Image classification data set "dynamic-hand-gestures-LMHGD-dataset-double-view" (aviogit/dynamic-hand-gesture-classification-datasets on GitHub). Class labels (13): catching, catching hands up, line gesture, pointing, pointing with hand raised, resting, rotating, scroll finger, shaking, shaking low, shaking raised fist, slicing, zoom gesture.

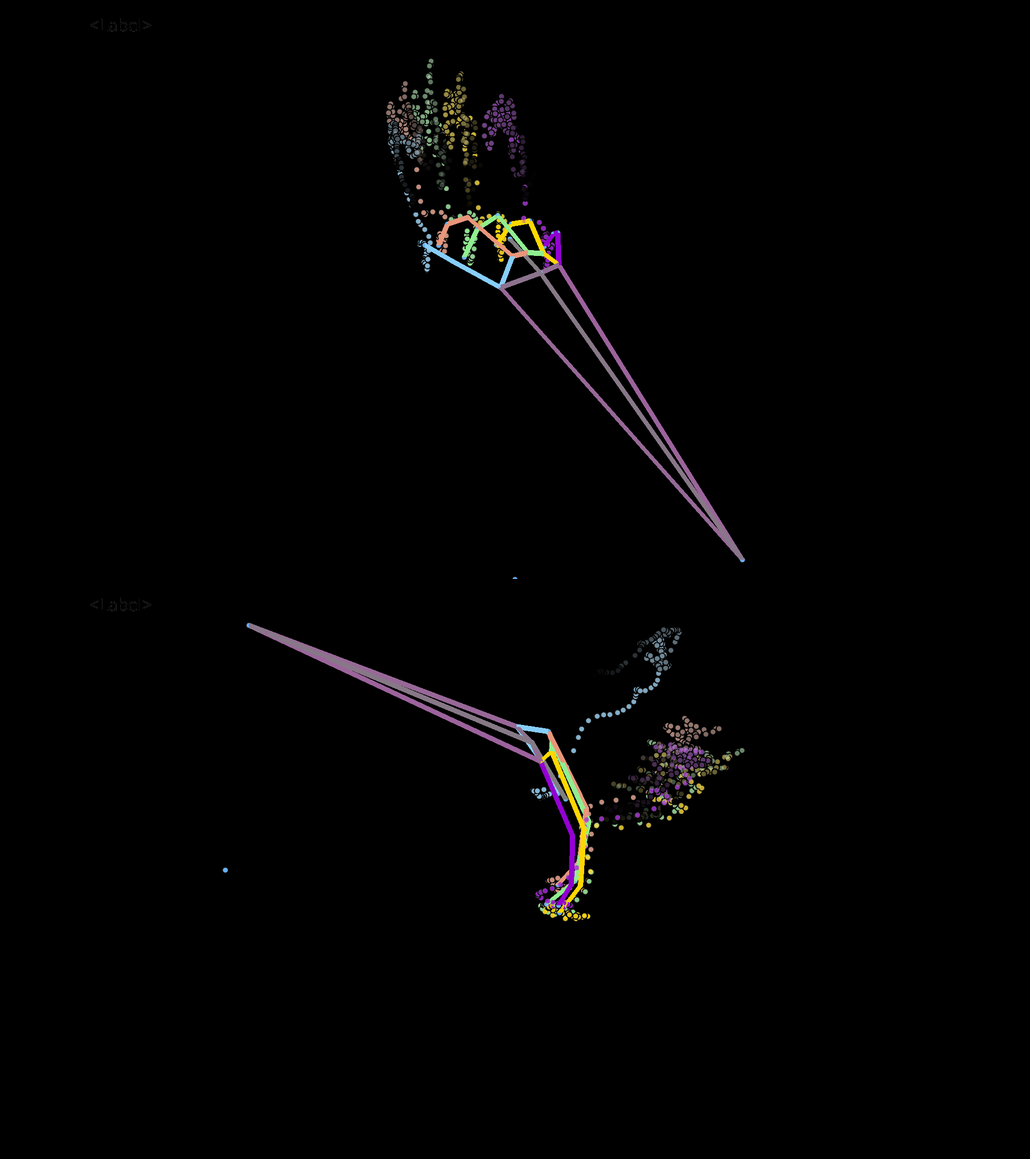
Label: shaking

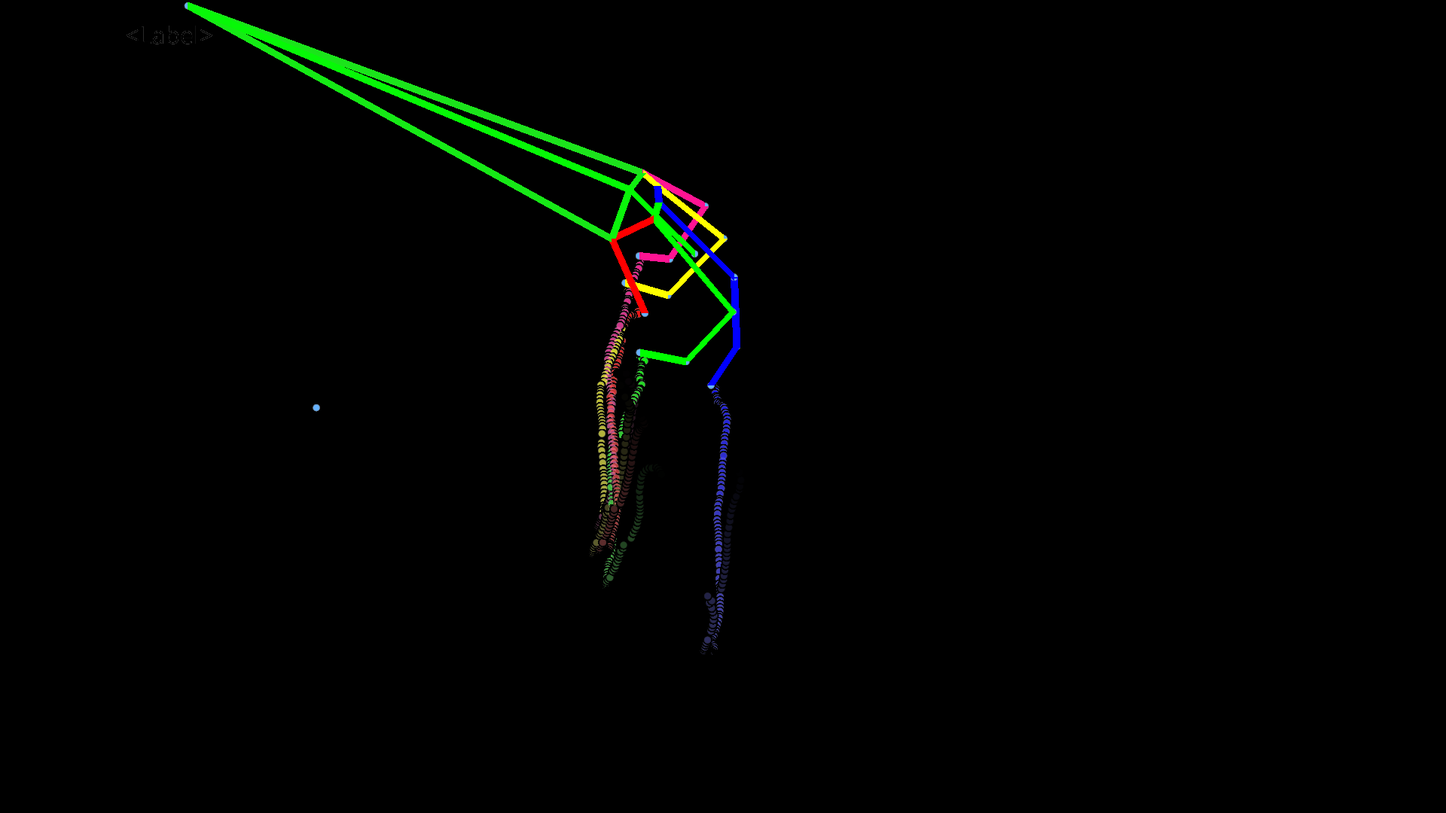
Label: pointing

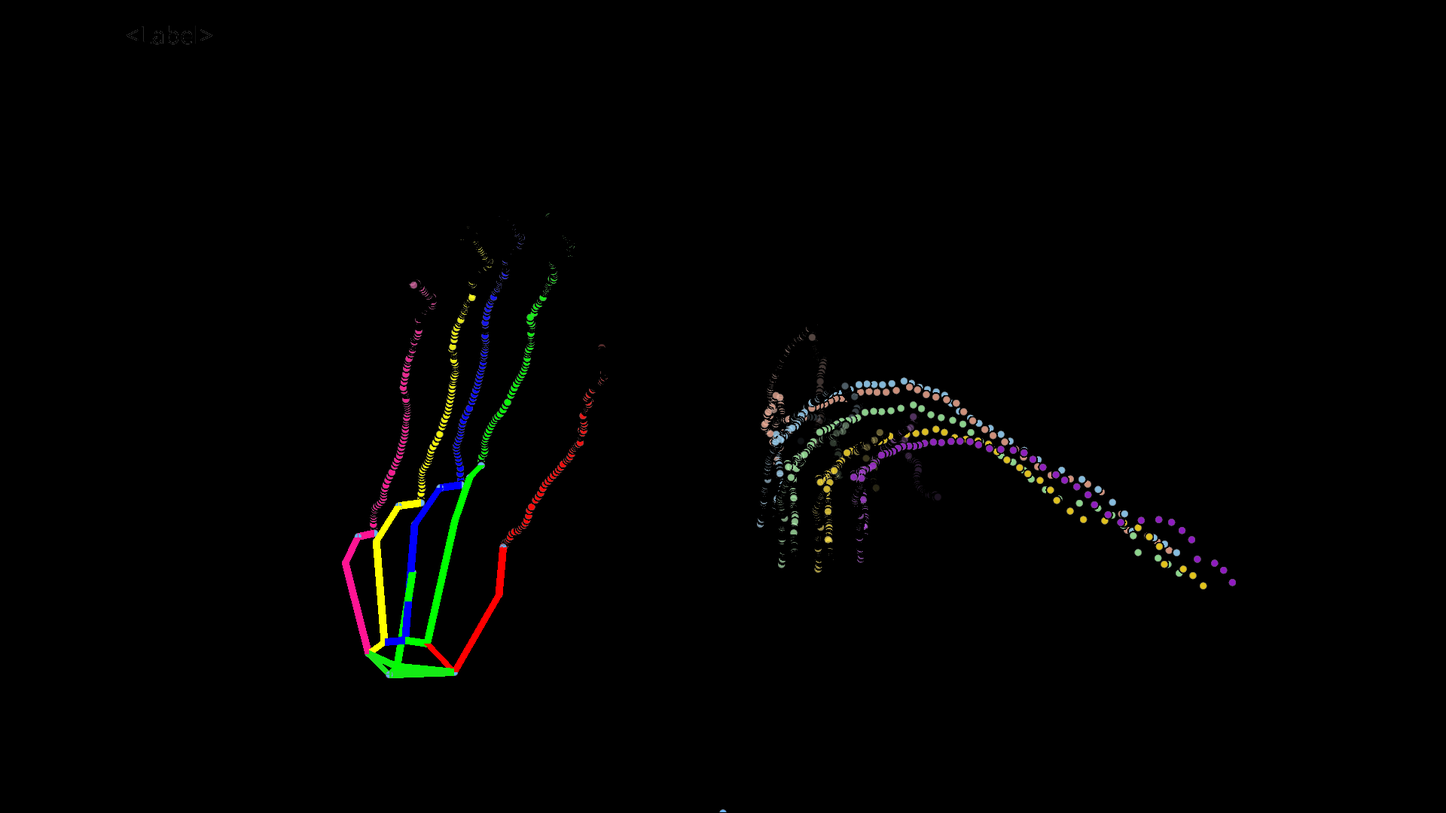
Label: pointing with hand raised

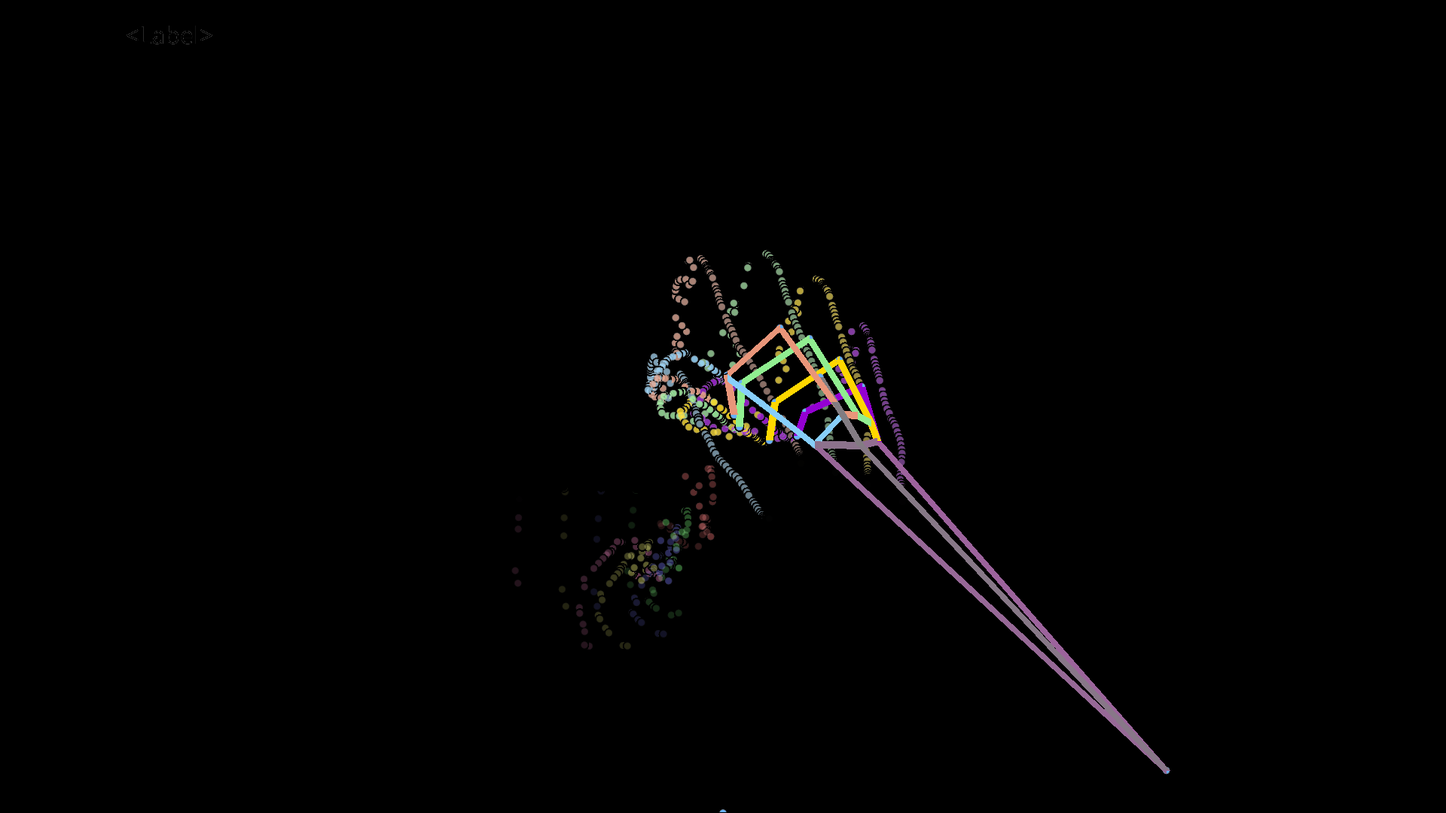
Label: catching

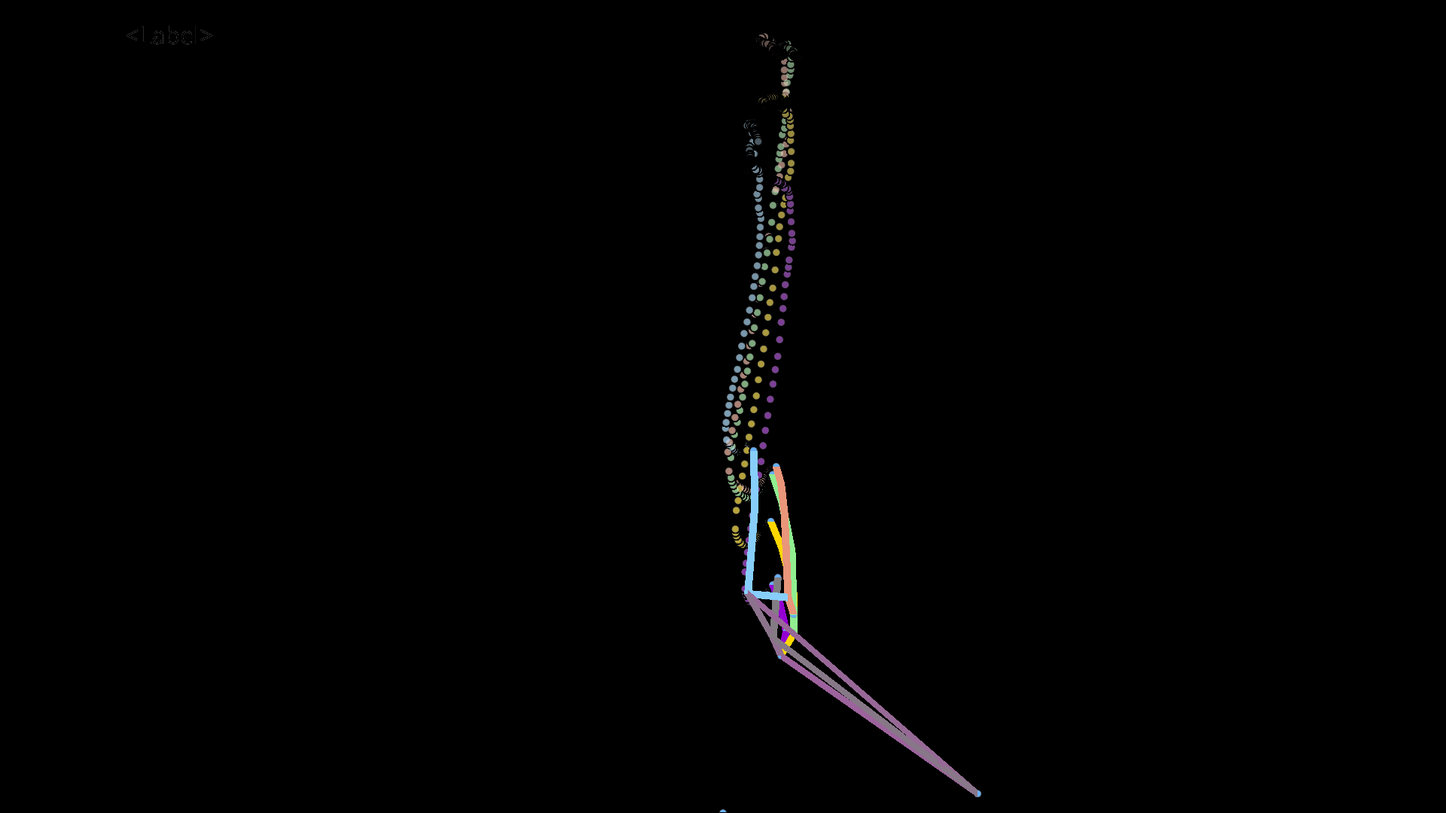
Label: slicing

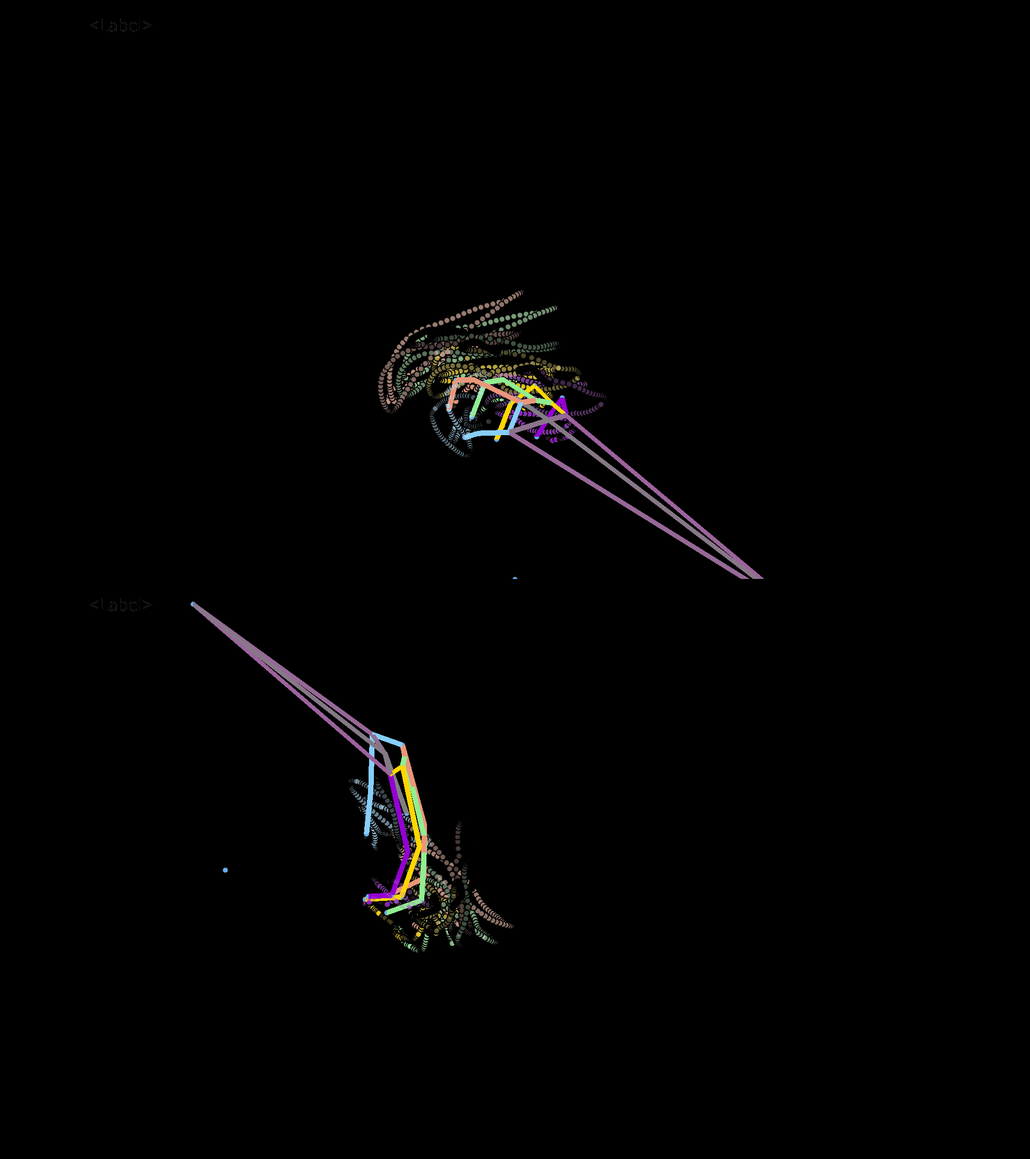
Label: rotating
